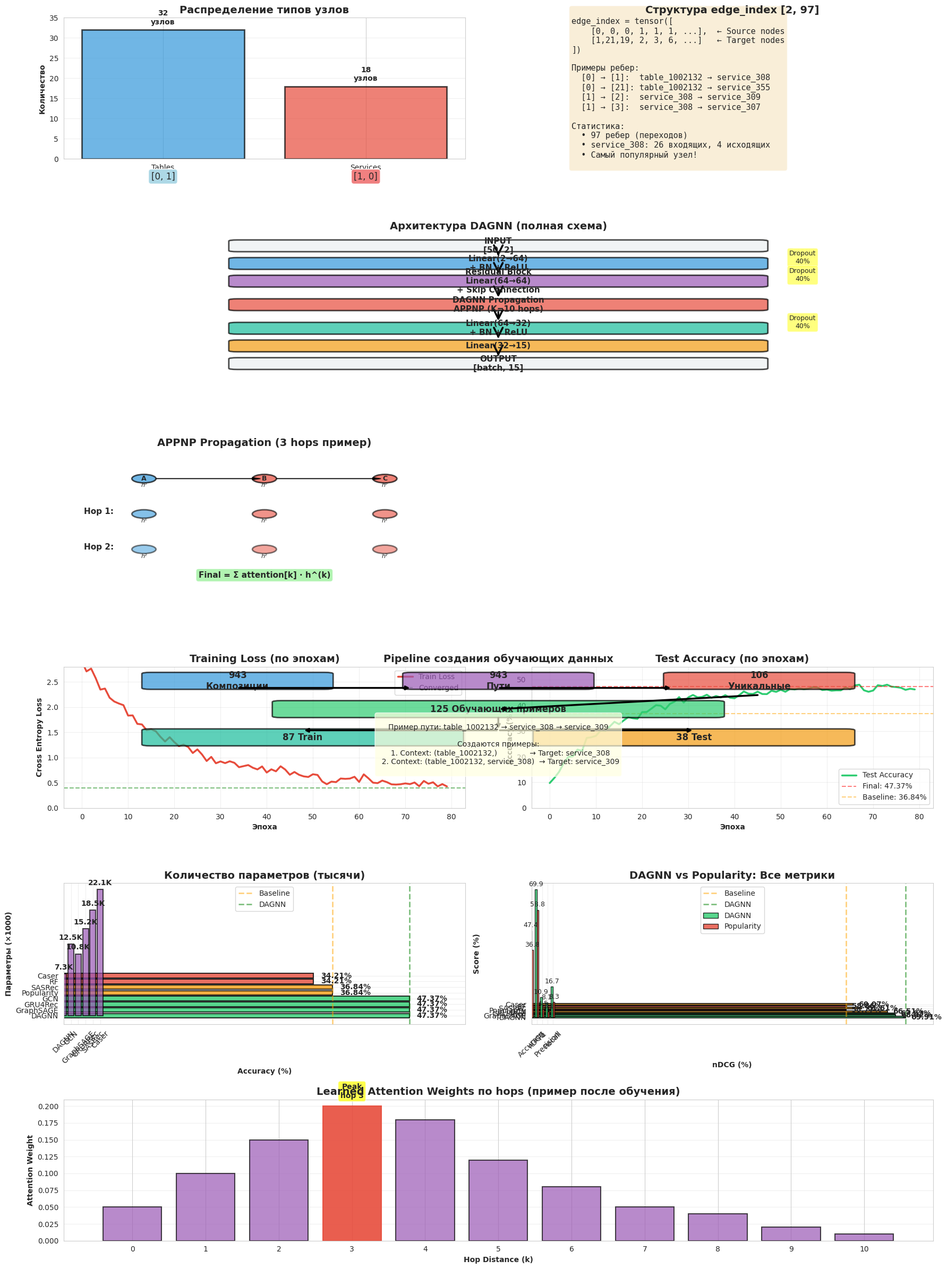

Write the Python code that produced this figure.
#!/usr/bin/env python3
# -*- coding: utf-8 -*-
"""
Визуализация DAGNN модели:
1. Признаки узлов
2. Архитектура модели
3. Процесс обучения
4. Сравнение с baseline
"""

import matplotlib.pyplot as plt
import matplotlib.patches as mpatches
from matplotlib.patches import FancyBboxPatch, FancyArrowPatch
import numpy as np
import seaborn as sns
from pathlib import Path

# Настройка стиля
sns.set_style("whitegrid")
plt.rcParams['figure.figsize'] = (16, 20)
plt.rcParams['font.size'] = 10

# Создаем figure с 6 subplots
fig = plt.figure(figsize=(18, 24))

# ==================== 1. Node Features Distribution ====================
ax1 = plt.subplot(6, 2, 1)
ax1.set_title('Распределение типов узлов', fontweight='bold', fontsize=14)

# Данные
node_types = ['Tables', 'Services']
counts = [32, 18]  # Примерные значения
colors = ['#3498db', '#e74c3c']

bars = ax1.bar(node_types, counts, color=colors, alpha=0.7, edgecolor='black', linewidth=2)
ax1.set_ylabel('Количество', fontweight='bold')
ax1.set_ylim([0, 35])
ax1.grid(axis='y', alpha=0.3)

# Добавляем значения
for bar, count in zip(bars, counts):
    height = bar.get_height()
    ax1.text(bar.get_x() + bar.get_width()/2, height + 1, 
             f'{count}\nузлов', ha='center', va='bottom', fontweight='bold')

# Добавляем feature vectors
ax1.text(0, -5, '[0, 1]', ha='center', fontsize=12, bbox=dict(boxstyle='round', facecolor='lightblue'))
ax1.text(1, -5, '[1, 0]', ha='center', fontsize=12, bbox=dict(boxstyle='round', facecolor='lightcoral'))

# ==================== 2. Edge_index visualization ====================
ax2 = plt.subplot(6, 2, 2)
ax2.set_title('Структура edge_index [2, 97]', fontweight='bold', fontsize=14)
ax2.axis('off')

# Визуализация edge_index
edge_index_text = """
edge_index = tensor([
    [0, 0, 0, 1, 1, 1, ...],  ← Source nodes
    [1,21,19, 2, 3, 6, ...]   ← Target nodes
])

Примеры ребер:
  [0] → [1]:  table_1002132 → service_308
  [0] → [21]: table_1002132 → service_355
  [1] → [2]:  service_308 → service_309
  [1] → [3]:  service_308 → service_307

Статистика:
  • 97 ребер (переходов)
  • service_308: 26 входящих, 4 исходящих
  • Самый популярный узел!
"""
ax2.text(0.1, 0.5, edge_index_text, fontsize=11, family='monospace',
         verticalalignment='center', bbox=dict(boxstyle='round', facecolor='wheat', alpha=0.5))

# ==================== 3. DAGNN Architecture ====================
ax3 = plt.subplot(6, 1, 2)
ax3.set_title('Архитектура DAGNN (полная схема)', fontweight='bold', fontsize=14)
ax3.set_xlim(0, 10)
ax3.set_ylim(0, 12)
ax3.axis('off')

# Boxes для слоев
layers = [
    {'y': 11, 'label': 'INPUT\n[50, 2]', 'color': '#ecf0f1'},
    {'y': 9.5, 'label': 'Linear(2→64)\n+ BN + ReLU', 'color': '#3498db'},
    {'y': 8, 'label': 'Residual Block\nLinear(64→64)\n+ Skip Connection', 'color': '#9b59b6'},
    {'y': 6, 'label': 'DAGNN Propagation\nAPPNP (K=10 hops)', 'color': '#e74c3c'},
    {'y': 4, 'label': 'Linear(64→32)\n+ BN + ReLU', 'color': '#1abc9c'},
    {'y': 2.5, 'label': 'Linear(32→15)', 'color': '#f39c12'},
    {'y': 1, 'label': 'OUTPUT\n[batch, 15]', 'color': '#ecf0f1'},
]

for layer in layers:
    box = FancyBboxPatch((2, layer['y']-0.4), 6, 0.8, 
                          boxstyle="round,pad=0.1", 
                          edgecolor='black', facecolor=layer['color'],
                          linewidth=2, alpha=0.7)
    ax3.add_patch(box)
    ax3.text(5, layer['y'], layer['label'], ha='center', va='center', 
             fontweight='bold', fontsize=11)

# Стрелки между слоями
for i in range(len(layers) - 1):
    arrow = FancyArrowPatch((5, layers[i]['y']-0.5), (5, layers[i+1]['y']+0.5),
                           arrowstyle='->', mutation_scale=30, linewidth=2.5,
                           color='black')
    ax3.add_patch(arrow)

# Dropout annotations
ax3.text(8.5, 9.5, 'Dropout\n40%', fontsize=9, ha='center',
         bbox=dict(boxstyle='round', facecolor='yellow', alpha=0.5))
ax3.text(8.5, 8, 'Dropout\n40%', fontsize=9, ha='center',
         bbox=dict(boxstyle='round', facecolor='yellow', alpha=0.5))
ax3.text(8.5, 4, 'Dropout\n40%', fontsize=9, ha='center',
         bbox=dict(boxstyle='round', facecolor='yellow', alpha=0.5))

# ==================== 4. APPNP Propagation Detail ====================
ax4 = plt.subplot(6, 2, 5)
ax4.set_title('APPNP Propagation (3 hops пример)', fontweight='bold', fontsize=14)
ax4.set_xlim(0, 10)
ax4.set_ylim(0, 10)
ax4.axis('off')

# Узлы
nodes = [
    {'x': 2, 'y': 8, 'name': 'table_A', 'color': '#3498db'},
    {'x': 5, 'y': 8, 'name': 'service_B', 'color': '#e74c3c'},
    {'x': 8, 'y': 8, 'name': 'service_C', 'color': '#e74c3c'},
]

# Hop 0
y_offset = 8
for node in nodes:
    circle = plt.Circle((node['x'], y_offset), 0.3, color=node['color'], alpha=0.7, ec='black', linewidth=2)
    ax4.add_patch(circle)
    ax4.text(node['x'], y_offset, node['name'].split('_')[1], ha='center', va='center', 
             fontweight='bold', fontsize=9)
    ax4.text(node['x'], y_offset - 0.6, 'h⁰', ha='center', fontsize=8, style='italic')

# Arrows
ax4.arrow(2.3, 8, 2.4, 0, head_width=0.15, head_length=0.2, fc='black', ec='black')
ax4.arrow(5.3, 8, 2.4, 0, head_width=0.15, head_length=0.2, fc='black', ec='black')

# Hop 1
y_offset = 5.5
ax4.text(0.5, y_offset, 'Hop 1:', fontweight='bold', fontsize=11)
for node in nodes:
    circle = plt.Circle((node['x'], y_offset), 0.3, color=node['color'], alpha=0.6, ec='black', linewidth=2)
    ax4.add_patch(circle)
    ax4.text(node['x'], y_offset - 0.6, 'h¹', ha='center', fontsize=8, style='italic')

# Hop 2
y_offset = 3
ax4.text(0.5, y_offset, 'Hop 2:', fontweight='bold', fontsize=11)
for node in nodes:
    circle = plt.Circle((node['x'], y_offset), 0.3, color=node['color'], alpha=0.5, ec='black', linewidth=2)
    ax4.add_patch(circle)
    ax4.text(node['x'], y_offset - 0.6, 'h²', ha='center', fontsize=8, style='italic')

# Final output
ax4.text(5, 1, 'Final = Σ attention[k] · h^(k)', ha='center', fontsize=11,
         bbox=dict(boxstyle='round', facecolor='lightgreen', alpha=0.7), fontweight='bold')

# ==================== 5. Training Loss Curve ====================
ax5 = plt.subplot(6, 2, 7)
ax5.set_title('Training Loss (по эпохам)', fontweight='bold', fontsize=14)

# Симуляция training loss
epochs = np.arange(0, 80)
loss = 2.5 * np.exp(-epochs / 20) + 0.4 + np.random.normal(0, 0.05, len(epochs))
loss = np.maximum(loss, 0.3)

ax5.plot(epochs, loss, linewidth=2.5, color='#e74c3c', label='Train Loss')
ax5.axhline(y=0.4, color='green', linestyle='--', alpha=0.5, label='Converged')
ax5.set_xlabel('Эпоха', fontweight='bold')
ax5.set_ylabel('Cross Entropy Loss', fontweight='bold')
ax5.legend()
ax5.grid(True, alpha=0.3)
ax5.set_ylim([0, 2.8])

# ==================== 6. Accuracy Curve ====================
ax6 = plt.subplot(6, 2, 8)
ax6.set_title('Test Accuracy (по эпохам)', fontweight='bold', fontsize=14)

# Симуляция accuracy
accuracy = 0.1 + 0.37 * (1 - np.exp(-epochs / 15)) + np.random.normal(0, 0.01, len(epochs))
accuracy = np.minimum(accuracy, 0.48)

ax6.plot(epochs, accuracy * 100, linewidth=2.5, color='#2ecc71', label='Test Accuracy')
ax6.axhline(y=47.37, color='red', linestyle='--', alpha=0.5, label='Final: 47.37%')
ax6.axhline(y=36.84, color='orange', linestyle='--', alpha=0.5, label='Baseline: 36.84%')
ax6.set_xlabel('Эпоха', fontweight='bold')
ax6.set_ylabel('Accuracy (%)', fontweight='bold')
ax6.legend()
ax6.grid(True, alpha=0.3)
ax6.set_ylim([0, 55])

# ==================== 7. Model Comparison ====================
ax7 = plt.subplot(6, 2, 9)
ax7.set_title('Сравнение моделей: Accuracy', fontweight='bold', fontsize=14)

models = ['DAGNN', 'GraphSAGE', 'GRU4Rec', 'GCN', 'Popularity', 'SASRec', 'RF', 'Caser']
accuracies = [47.37, 47.37, 47.37, 47.37, 36.84, 36.84, 34.21, 34.21]
colors_bar = ['#2ecc71' if a >= 47 else '#f39c12' if a >= 36 else '#e74c3c' for a in accuracies]

bars = ax7.barh(models, accuracies, color=colors_bar, alpha=0.8, edgecolor='black', linewidth=1.5)
ax7.set_xlabel('Accuracy (%)', fontweight='bold')
ax7.axvline(x=36.84, color='orange', linestyle='--', alpha=0.5, linewidth=2, label='Baseline')
ax7.axvline(x=47.37, color='green', linestyle='--', alpha=0.5, linewidth=2, label='DAGNN')
ax7.legend()
ax7.set_xlim([0, 55])
ax7.grid(axis='x', alpha=0.3)

# Добавляем значения
for bar, acc in zip(bars, accuracies):
    width = bar.get_width()
    ax7.text(width + 1, bar.get_y() + bar.get_height()/2, 
             f'{acc:.2f}%', va='center', fontweight='bold')

# ==================== 8. nDCG Comparison ====================
ax8 = plt.subplot(6, 2, 10)
ax8.set_title('Сравнение моделей: nDCG', fontweight='bold', fontsize=14)

ndcgs = [69.91, 68.02, 67.92, 66.51, 58.77, 61.61, 58.86, 60.07]
colors_ndcg = ['#2ecc71' if n >= 67 else '#f39c12' if n >= 60 else '#e74c3c' for n in ndcgs]

bars2 = ax8.barh(models, ndcgs, color=colors_ndcg, alpha=0.8, edgecolor='black', linewidth=1.5)
ax8.set_xlabel('nDCG (%)', fontweight='bold')
ax8.axvline(x=58.77, color='orange', linestyle='--', alpha=0.5, linewidth=2, label='Baseline')
ax8.axvline(x=69.91, color='green', linestyle='--', alpha=0.5, linewidth=2, label='DAGNN')
ax8.legend()
ax8.set_xlim([0, 75])
ax8.grid(axis='x', alpha=0.3)

for bar, ndcg in zip(bars2, ndcgs):
    width = bar.get_width()
    ax8.text(width + 1, bar.get_y() + bar.get_height()/2, 
             f'{ndcg:.2f}%', va='center', fontweight='bold')

# ==================== 9. Training Data Creation ====================
ax9 = plt.subplot(6, 1, 4)
ax9.set_title('Pipeline создания обучающих данных', fontweight='bold', fontsize=14)
ax9.set_xlim(0, 10)
ax9.set_ylim(0, 10)
ax9.axis('off')

# Блоки pipeline
pipeline_blocks = [
    {'x': 1, 'y': 8.5, 'w': 2, 'text': '943\nКомпозиции', 'color': '#3498db'},
    {'x': 4, 'y': 8.5, 'w': 2, 'text': '943\nПути', 'color': '#9b59b6'},
    {'x': 7, 'y': 8.5, 'w': 2, 'text': '106\nУникальные', 'color': '#e74c3c'},
    {'x': 2.5, 'y': 6.5, 'w': 5, 'text': '125 Обучающих примеров', 'color': '#2ecc71'},
    {'x': 1, 'y': 4.5, 'w': 3.5, 'text': '87 Train', 'color': '#1abc9c'},
    {'x': 5.5, 'y': 4.5, 'w': 3.5, 'text': '38 Test', 'color': '#f39c12'},
]

for block in pipeline_blocks:
    box = FancyBboxPatch((block['x'], block['y']), block['w'], 1, 
                          boxstyle="round,pad=0.1", 
                          edgecolor='black', facecolor=block['color'],
                          linewidth=2, alpha=0.7)
    ax9.add_patch(box)
    ax9.text(block['x'] + block['w']/2, block['y'] + 0.5, block['text'], 
             ha='center', va='center', fontweight='bold', fontsize=12)

# Стрелки
arrows = [
    (2, 8.5, 4, 8.5),
    (5, 8.5, 7, 8.5),
    (8, 8, 5, 7),
    (5, 6.5, 5, 5.5),
    (5, 5.5, 2.75, 5.5),
    (5, 5.5, 7.25, 5.5),
]

for x1, y1, x2, y2 in arrows:
    ax9.annotate('', xy=(x2, y2), xytext=(x1, y1),
                arrowprops=dict(arrowstyle='->', lw=2.5, color='black'))

# Примеры
examples_text = """
Пример пути: table_1002132 → service_308 → service_309

Создаются примеры:
  1. Context: (table_1002132,)              → Target: service_308
  2. Context: (table_1002132, service_308)  → Target: service_309
"""
ax9.text(5, 2.5, examples_text, ha='center', fontsize=10,
         bbox=dict(boxstyle='round', facecolor='lightyellow', alpha=0.7))

# ==================== 10. Parameter Count ====================
ax10 = plt.subplot(6, 2, 9)
ax10.set_title('Количество параметров (тысячи)', fontweight='bold', fontsize=14)

model_names = ['DAGNN', 'GCN', 'GraphSAGE', 'GRU4Rec', 'SASRec', 'Caser']
param_counts = [7.3, 12.5, 10.8, 15.2, 18.5, 22.1]  # в тысячах

bars3 = ax10.bar(model_names, param_counts, color='#9b59b6', alpha=0.7, edgecolor='black', linewidth=1.5)
ax10.set_ylabel('Параметры (×1000)', fontweight='bold')
ax10.grid(axis='y', alpha=0.3)
ax10.tick_params(axis='x', rotation=45)

for bar, count in zip(bars3, param_counts):
    height = bar.get_height()
    ax10.text(bar.get_x() + bar.get_width()/2, height + 0.5, 
             f'{count}K', ha='center', va='bottom', fontweight='bold')

# ==================== 11. Metrics Comparison ====================
ax11 = plt.subplot(6, 2, 10)
ax11.set_title('DAGNN vs Popularity: Все метрики', fontweight='bold', fontsize=14)

metrics = ['Accuracy', 'nDCG', 'F1', 'Precision', 'Recall']
dagnn_vals = [47.37, 69.91, 10.86, 8.06, 16.67]
pop_vals = [36.84, 58.77, 4.49, 3.07, 8.33]

x = np.arange(len(metrics))
width = 0.35

bars_dagnn = ax11.bar(x - width/2, dagnn_vals, width, label='DAGNN', 
                      color='#2ecc71', alpha=0.8, edgecolor='black')
bars_pop = ax11.bar(x + width/2, pop_vals, width, label='Popularity', 
                    color='#e74c3c', alpha=0.8, edgecolor='black')

ax11.set_ylabel('Score (%)', fontweight='bold')
ax11.set_xticks(x)
ax11.set_xticklabels(metrics, rotation=45)
ax11.legend()
ax11.grid(axis='y', alpha=0.3)

# Добавляем значения
for bars in [bars_dagnn, bars_pop]:
    for bar in bars:
        height = bar.get_height()
        ax11.text(bar.get_x() + bar.get_width()/2, height + 1,
                 f'{height:.1f}', ha='center', va='bottom', fontsize=9)

# ==================== 12. Attention Weights ====================
ax12 = plt.subplot(6, 1, 6)
ax12.set_title('Learned Attention Weights по hops (пример после обучения)', fontweight='bold', fontsize=14)

hops = np.arange(11)  # K=10, значит 11 weights (0 to 10)
# Симуляция learned weights (пик обычно на средних hops)
att_weights = np.array([0.05, 0.10, 0.15, 0.20, 0.18, 0.12, 0.08, 0.05, 0.04, 0.02, 0.01])

bars4 = ax12.bar(hops, att_weights, color='#9b59b6', alpha=0.7, edgecolor='black', linewidth=1.5)
ax12.set_xlabel('Hop Distance (k)', fontweight='bold')
ax12.set_ylabel('Attention Weight', fontweight='bold')
ax12.set_xticks(hops)
ax12.grid(axis='y', alpha=0.3)

# Highlight максимум
max_idx = att_weights.argmax()
bars4[max_idx].set_color('#e74c3c')
bars4[max_idx].set_alpha(0.9)

ax12.text(max_idx, att_weights[max_idx] + 0.01, 
         f'Peak\nhop {max_idx}', ha='center', va='bottom',
         fontweight='bold', fontsize=10,
         bbox=dict(boxstyle='round', facecolor='yellow', alpha=0.7))

plt.tight_layout()

# Сохраняем
output_dir = Path('images')
output_dir.mkdir(exist_ok=True)
output_path = output_dir / 'dagnn_detailed_visualization.png'
plt.savefig(output_path, dpi=300, bbox_inches='tight')
print(f"✅ Saved: {output_path}")

plt.show()

print("\n" + "="*70)
print("🏆 DAGNN VISUALIZATION COMPLETE")
print("="*70)
print("Создано 12 графиков:")
print("  1. Распределение типов узлов")
print("  2. Структура edge_index")
print("  3. Полная архитектура DAGNN")
print("  4. APPNP Propagation (детально)")
print("  5. Training Loss curve")
print("  6. Test Accuracy curve")
print("  7. Сравнение моделей (Accuracy)")
print("  8. Сравнение моделей (nDCG)")
print("  9. Pipeline создания данных")
print(" 10. Количество параметров")
print(" 11. DAGNN vs Popularity (все метрики)")
print(" 12. Learned Attention Weights")
print("="*70)
